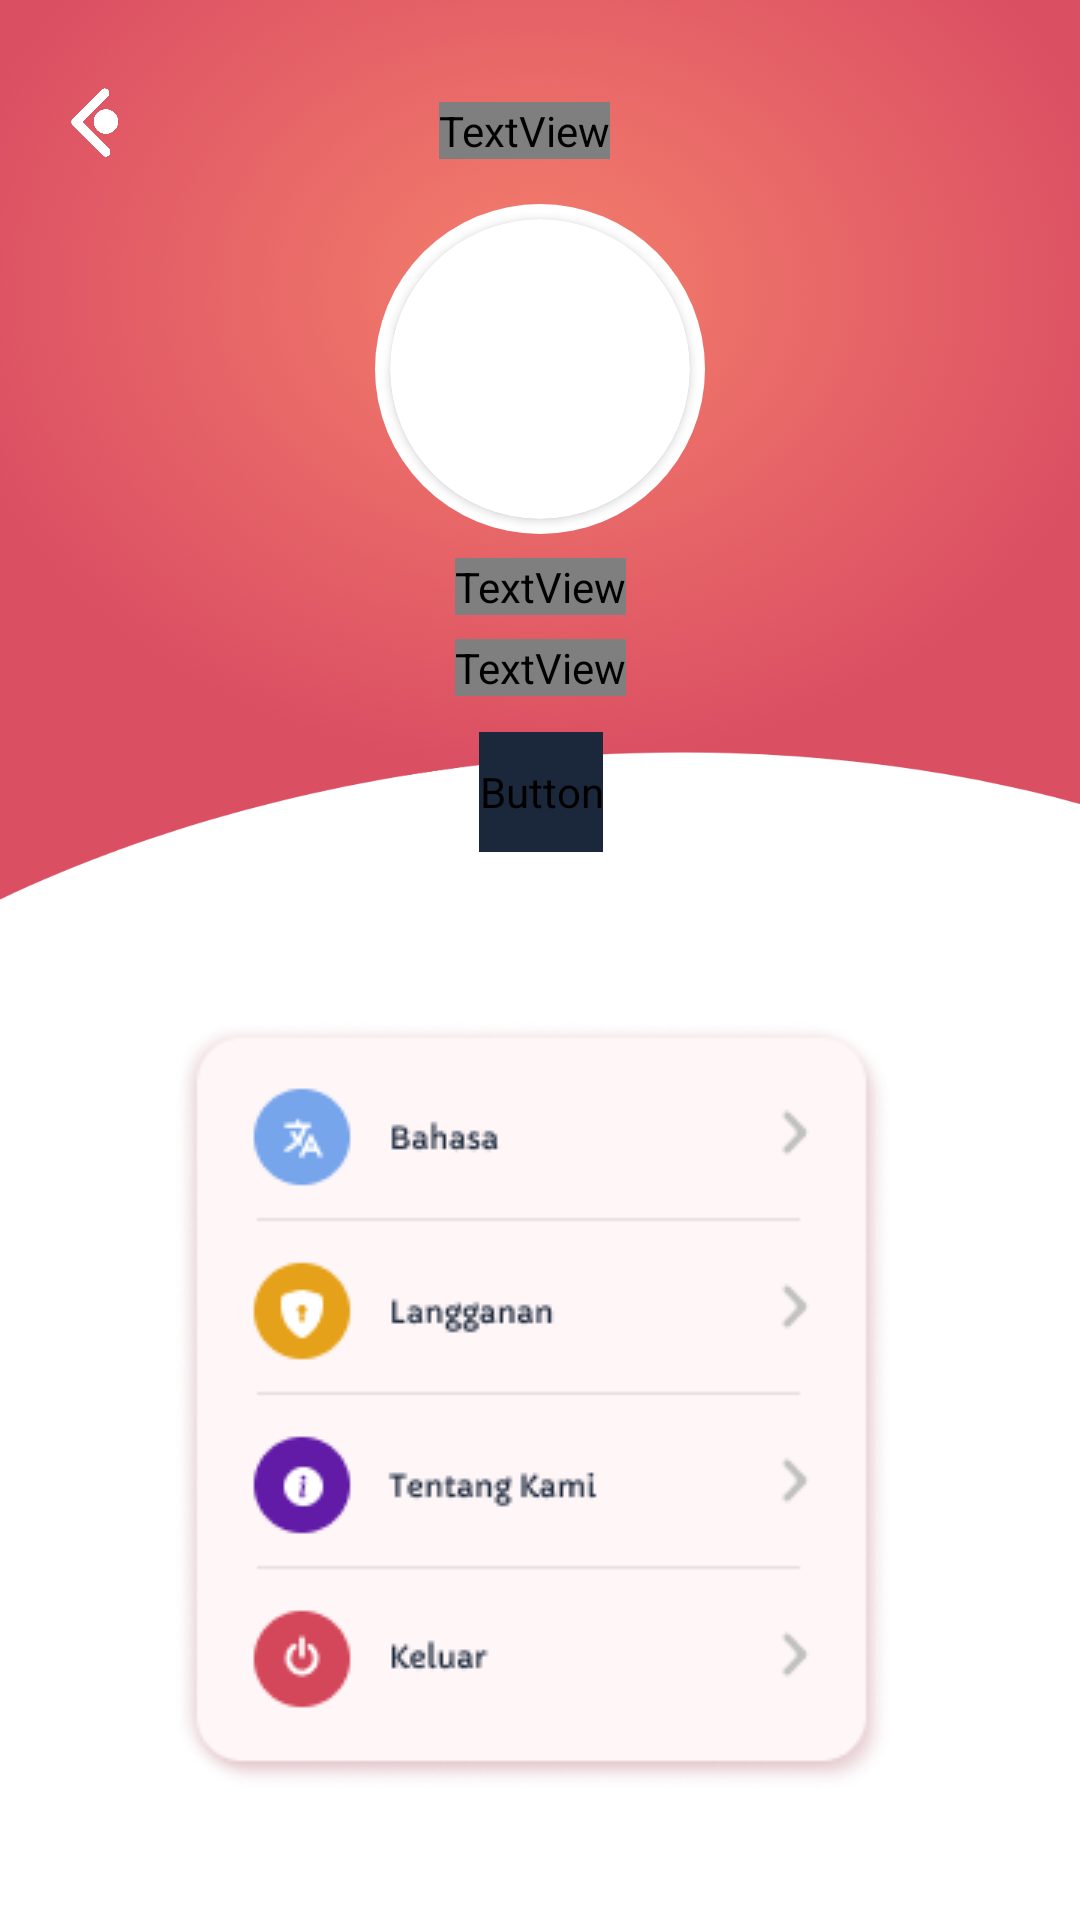

Here is an Android app screen rendered from its layout file. Give the layout XML and the strings, colors and styles it references.
<!-- AndroidManifest.xml: application theme Theme.Prototype -->
<!-- res/layout/activity_setting.xml -->
<?xml version="1.0" encoding="utf-8"?>
<androidx.constraintlayout.widget.ConstraintLayout xmlns:android="http://schemas.android.com/apk/res/android"
    xmlns:app="http://schemas.android.com/apk/res-auto"
    xmlns:tools="http://schemas.android.com/tools"
    android:layout_width="match_parent"
    android:layout_height="match_parent"
    android:background="@drawable/bg_setting">

    <TextView
        android:id="@+id/sample_email_user"
        android:layout_width="wrap_content"
        android:layout_height="wrap_content"
        android:layout_marginTop="8dp"
        android:fontFamily="@font/capriola_regular"
        android:text="@string/email_user"
        android:textColor="@color/white"
        android:textSize="11sp"
        app:layout_constraintEnd_toEndOf="@+id/user_name_setting"
        app:layout_constraintHorizontal_bias="0.492"
        app:layout_constraintStart_toStartOf="@+id/user_name_setting"
        app:layout_constraintTop_toBottomOf="@+id/user_name_setting" />

    <ImageView
        android:id="@+id/ic_back_setting"
        android:layout_width="35dp"
        android:layout_height="35dp"
        android:src="@drawable/ic_back_setting"
        app:layout_constraintBottom_toBottomOf="parent"
        app:layout_constraintEnd_toEndOf="parent"
        app:layout_constraintHorizontal_bias="0.043"
        app:layout_constraintStart_toStartOf="parent"
        app:layout_constraintTop_toTopOf="parent"
        app:layout_constraintVertical_bias="0.04" />

    <TextView
        android:id="@+id/pengaturan_title"
        android:layout_width="wrap_content"
        android:layout_height="wrap_content"
        android:fontFamily="@font/capriola_regular"
        android:text="@string/pengaturan"
        android:textColor="@color/white"
        android:textSize="19sp"
        app:layout_constraintBottom_toBottomOf="@+id/ic_back_setting"
        app:layout_constraintEnd_toEndOf="parent"
        app:layout_constraintHorizontal_bias="0.383"
        app:layout_constraintStart_toEndOf="@+id/ic_back_setting"
        app:layout_constraintTop_toTopOf="parent"
        app:layout_constraintVertical_bias="0.84" />

    <ImageView
        android:id="@+id/bg_profile_setting"
        android:layout_width="110dp"
        android:layout_height="110dp"
        android:layout_marginTop="15dp"
        app:layout_constraintEnd_toEndOf="parent"
        app:layout_constraintHorizontal_bias="0.5"
        app:layout_constraintStart_toStartOf="parent"
        app:layout_constraintTop_toBottomOf="@+id/pengaturan_title"
        app:srcCompat="@drawable/shape_background_profile_setting" />

    <TextView
        android:id="@+id/user_name_setting"
        android:layout_width="wrap_content"
        android:layout_height="wrap_content"
        android:layout_marginTop="8dp"
        android:fontFamily="@font/capriola_regular"
        android:text="@string/name_sample"
        android:textColor="@color/white"
        android:textSize="15sp"
        android:textStyle="bold"
        app:layout_constraintEnd_toEndOf="@+id/bg_profile_setting"
        app:layout_constraintHorizontal_bias="0.5"
        app:layout_constraintStart_toStartOf="@+id/bg_profile_setting"
        app:layout_constraintTop_toBottomOf="@+id/bg_profile_setting" />

    <androidx.cardview.widget.CardView
        android:id="@+id/cardView"
        android:layout_width="wrap_content"
        android:layout_height="wrap_content"
        android:layout_gravity="center|start"
        app:cardCornerRadius="100dp"
        app:layout_constraintBottom_toBottomOf="@+id/bg_profile_setting"
        app:layout_constraintEnd_toEndOf="@+id/bg_profile_setting"
        app:layout_constraintStart_toStartOf="@+id/bg_profile_setting"
        app:layout_constraintTop_toTopOf="@+id/bg_profile_setting">

        <ImageView
            android:id="@+id/profile_pic"
            android:layout_width="100dp"
            android:layout_height="100dp"
            app:layout_constraintBottom_toBottomOf="@+id/bg_profile_setting"
            app:layout_constraintEnd_toEndOf="@+id/bg_profile_setting"
            app:layout_constraintStart_toStartOf="@+id/bg_profile_setting"
            app:layout_constraintTop_toTopOf="@+id/bg_profile_setting"
            tools:srcCompat="@tools:sample/avatars" />
    </androidx.cardview.widget.CardView>

    <Button
        android:id="@+id/button"
        android:layout_width="wrap_content"
        android:layout_height="40dp"
        android:layout_marginTop="12dp"
        android:backgroundTint="@color/dark_blue"
        android:fontFamily="@font/capriola_regular"
        android:text="@string/edit_profil"
        android:textSize="11dp"
        app:layout_constraintEnd_toEndOf="@+id/sample_email_user"
        app:layout_constraintHorizontal_bias="0.5"
        app:layout_constraintStart_toStartOf="@+id/sample_email_user"
        app:layout_constraintTop_toBottomOf="@+id/sample_email_user" />

    <ImageView
        android:id="@+id/imageView2"
        android:layout_width="wrap_content"
        android:layout_height="wrap_content"
        android:layout_marginTop="44dp"
        app:layout_constraintEnd_toEndOf="@+id/imageView5"
        app:layout_constraintStart_toStartOf="@+id/imageView5"
        app:layout_constraintTop_toBottomOf="@+id/imageView5"
        app:srcCompat="@drawable/swipe_theme_image" />

    <ImageView
        android:id="@+id/imageView5"
        android:layout_width="wrap_content"
        android:layout_height="wrap_content"
        android:layout_marginTop="56dp"
        app:layout_constraintEnd_toEndOf="@+id/button"
        app:layout_constraintHorizontal_bias="0.514"
        app:layout_constraintStart_toStartOf="@+id/button"
        app:layout_constraintTop_toBottomOf="@+id/button"
        app:srcCompat="@drawable/setting_menu_image" />

</androidx.constraintlayout.widget.ConstraintLayout>
<!-- resources referenced by this layout -->
<resources>
  <color name="dark_blue">#1B283C</color>
  <color name="white">#FFFFFFFF</color>
  <!-- drawable bg_setting: png bitmap (drawable, 448809 bytes) -->
  <!-- drawable ic_back_setting: png bitmap (drawable, 26602 bytes) -->
  <!-- drawable setting_menu_image: png bitmap (drawable, 24338 bytes) -->
  <!-- drawable shape_background_profile_setting (drawable) -->
  <shape xmlns:android="http://schemas.android.com/apk/res/android">
      <solid android:color="@color/white" />
      <corners android:radius="300dp" />
  </shape>
  <!-- drawable swipe_theme_image: png bitmap (drawable, 3876 bytes) -->
  <string name="edit_profil">Edit Profil</string>
  <string name="email_user">melisa.wijaya@ti.ukdw.ac.id</string>
  <string name="name_sample">Melisa Wijaya</string>
  <string name="pengaturan">Pengaturan</string>
  <style name="Theme.Prototype" parent="Base.Theme.Prototype" />
  <style name="Base.Theme.Prototype" parent="Theme.Material3.DayNight.NoActionBar">
          <item name="colorPrimary">@color/red</item>
          <item name="colorOnPrimary">@color/white</item>
          <item name="android:textColorHint">@color/baby_red</item>
  
          
          
      </style>
  <color name="red">#D44659</color>
  <color name="baby_red">#F3C8CE</color>
</resources>
